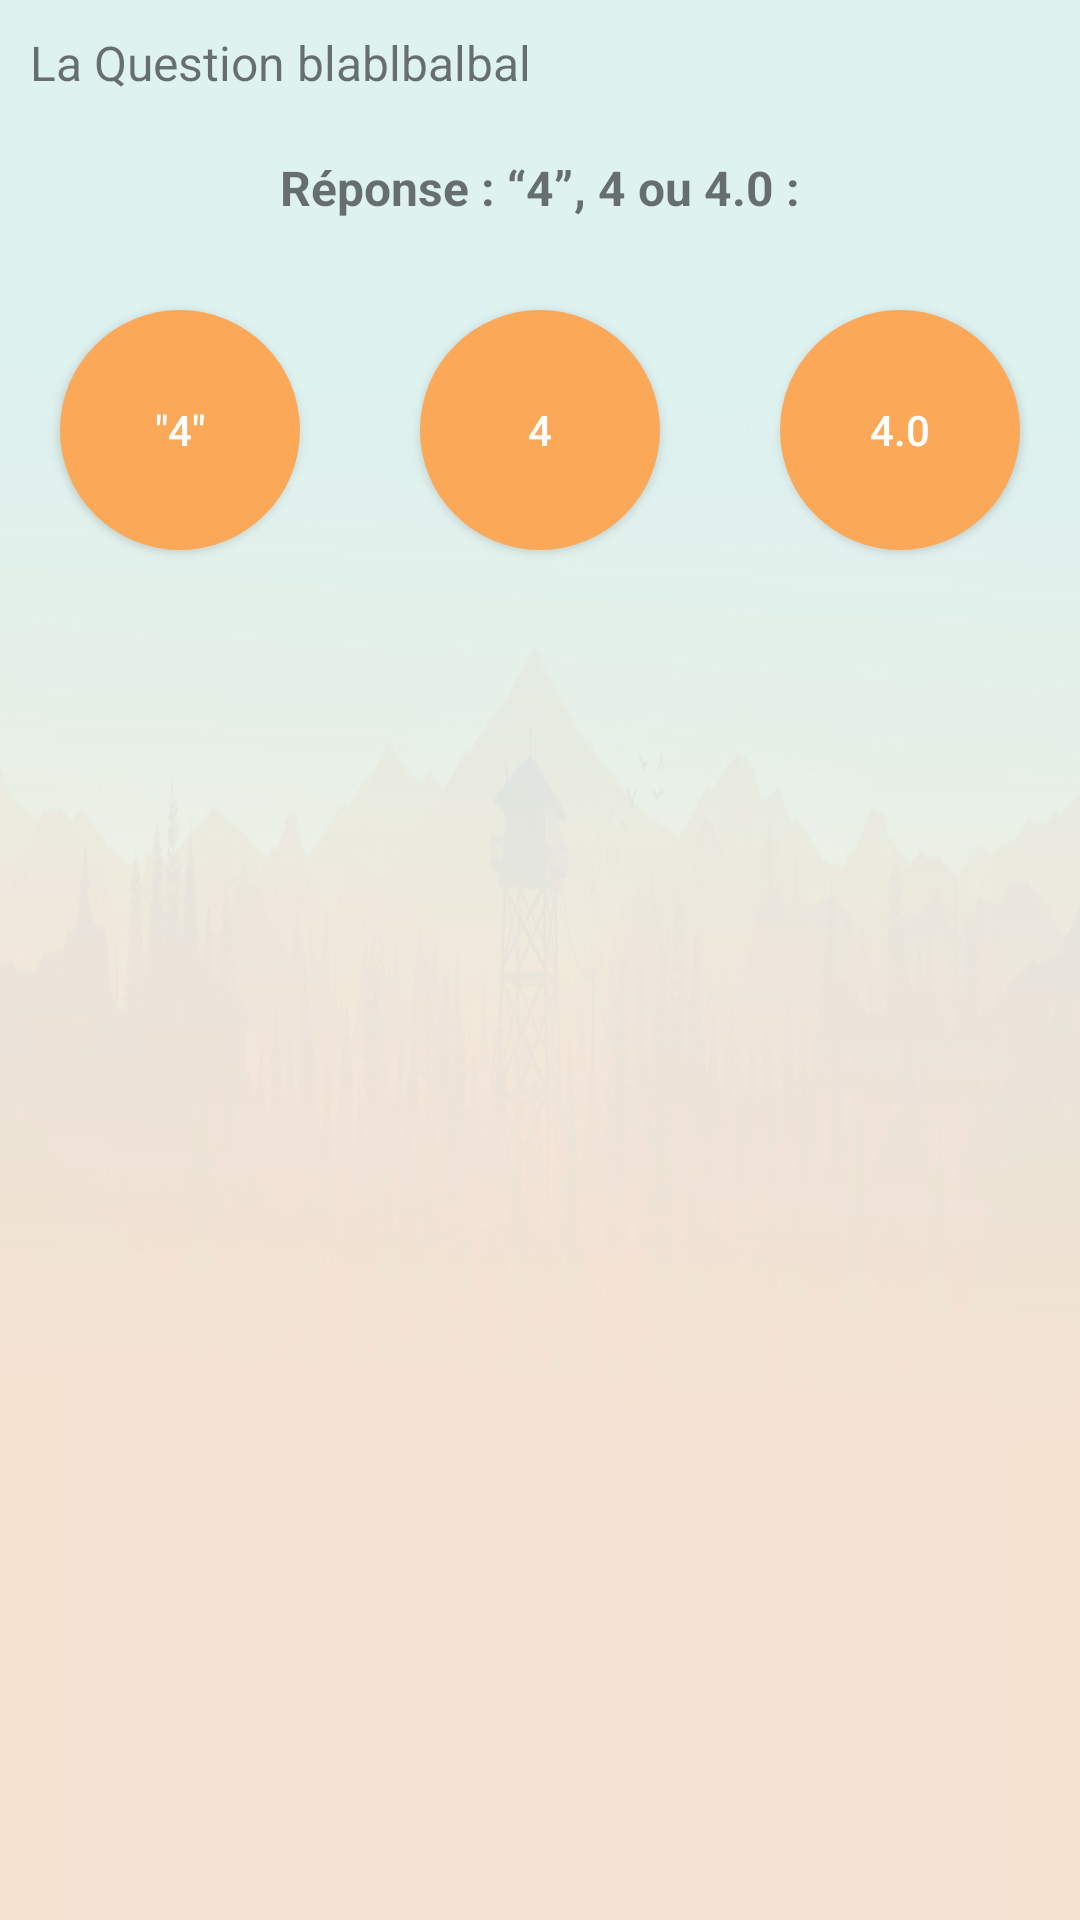

Android layout source for this screen:
<!-- AndroidManifest.xml: application theme AppTheme -->
<!-- res/layout/activity_exo_vrai.xml -->
<?xml version="1.0" encoding="utf-8"?>
<ScrollView xmlns:android="http://schemas.android.com/apk/res-auto"
    xmlns:android2="http://schemas.android.com/apk/res/android"
    android2:layout_width="match_parent"
    android2:layout_height="match_parent"
    android2:background="@drawable/back1">

    <LinearLayout xmlns:android="http://schemas.android.com/apk/res/android"
        xmlns:tools="http://schemas.android.com/tools"
        android:id="@+id/custom_layout"
        android:layout_width="match_parent"
        android:layout_height="match_parent"
        android:gravity="center_horizontal"
        android:orientation="vertical"
        tools:context="fr.wildcodeschool.apprenti.javabien.ExoVraiActivity">

        <TextView
            android:id="@+id/info"
            android:layout_width="match_parent"
            android:layout_height="wrap_content"
            android:padding="10dp"
            android:text="La Question blablbalbal"
            android:textSize="16dp" />

        <TextView
            android:id="@+id/question"
            android:layout_width="wrap_content"
            android:layout_height="wrap_content"
            android:layout_marginBottom="0dp"
            android:layout_marginTop="0dp"
            android:layout_toStartOf="@+id/boutonFaux2"
            android:padding="10dp"
            android:text="Réponse : “4”, 4 ou 4.0 :"
            android:textSize="16dp"
            android:textStyle="bold" />


        <RelativeLayout
            android:id="@+id/relox"
            android:layout_width="match_parent"
            android:layout_height="wrap_content">

            <Button
                android:id="@+id/bouton2"
                android:layout_width="80dp"
                android:layout_height="80dp"
                android:layout_centerHorizontal="true"
                android:layout_margin="20dp"
                android:background="@drawable/boutonrond"
                android:padding="2dp"
                android:text="4"
                android:textAlignment="center"
                android:textColor="#fff" />

            <Button
                android:id="@+id/bouton"
                android:layout_width="80dp"
                android:layout_height="80dp"
                android:layout_alignParentLeft="true"
                android:layout_margin="20dp"
                android:background="@drawable/boutonrond"
                android:padding="2dp"
                android:text="&quot;4&quot;"
                android:textColor="#fff" />

            <Button
                android:id="@+id/bouton3"
                android:layout_width="80dp"
                android:layout_height="80dp"
                android:layout_alignParentRight="true"
                android:layout_margin="20dp"
                android:background="@drawable/boutonrond"
                android:padding="2dp"
                android:text="4.0"
                android:textColor="#fff"

                />
        </RelativeLayout>

        <LinearLayout
            android:id="@+id/receveur_dinfos_qcm"
            android:layout_width="match_parent"
            android:layout_height="wrap_content"
            android:layout_marginTop="10sp"
            android:orientation="horizontal"
            android:paddingStart="10sp">

        </LinearLayout>

    </LinearLayout>
</ScrollView>
<!-- resources referenced by this layout -->
<resources>
  <!-- drawable back1: png bitmap (drawable, 79488 bytes) -->
  <!-- drawable boutonrond (drawable) -->
  <?xml version="1.0" encoding="utf-8"?>
  <shape xmlns:android="http://schemas.android.com/apk/res/android"
      android:shape="oval">
      <solid android:color="#fba858"/>
  </shape>
  <style name="AppTheme" parent="Theme.AppCompat.Light.NoActionBar">
          <item name="colorPrimary">@color/colorPrimary</item>
          <item name="colorPrimaryDark">@color/colorPrimaryDark</item>
          <item name="colorAccent">@color/colorAccent</item>
      </style>
  <color name="colorPrimary">#3F51B5</color>
  <color name="colorPrimaryDark">#58c4b8</color>
  <color name="colorAccent">#FF4081</color>
</resources>
